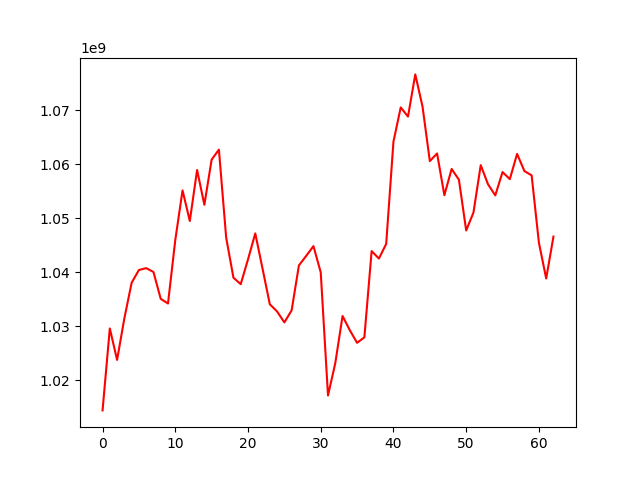

The file beside this chart, header and first rows:
, 0
0, 1014385383
1, 1029564763
2, 1023739614
3, 1031452627
4, 1038034925
5, 1040395220
6, 1040743467
7, 1040028482
8, 1035052064
9, 1034190845
10, 1045933497
11, 1055147779
12, 1049477365
13, 1058927975
14, 1052478562
15, 1060846738
16, 1062697714
17, 1046383429
18, 1038964166
19, 1037775041
20, 1042357992
21, 1047180234
22, 1040636047
23, 1034047760
24, 1032711228
25, 1030690741
26, 1032922291
27, 1041249050
28, 1043009734
29, 1044816889
30, 1039969320
31, 1017143236
32, 1023134158
33, 1031869151
34, 1029241290
35, 1026907927
36, 1027927445
37, 1043899720
38, 1042517410
39, 1045227203
40, 1064178024
41, 1070522260
42, 1068817076
43, 1076635119
44, 1070649621
45, 1060570958
46, 1061983944
47, 1054254270
48, 1059120140
49, 1057122468
50, 1047720126
51, 1051035941
52, 1059828267
53, 1056283246
54, 1054215776
55, 1058544322
56, 1057230972
57, 1061911159
58, 1058737037
59, 1057932903
... 3 more rows
